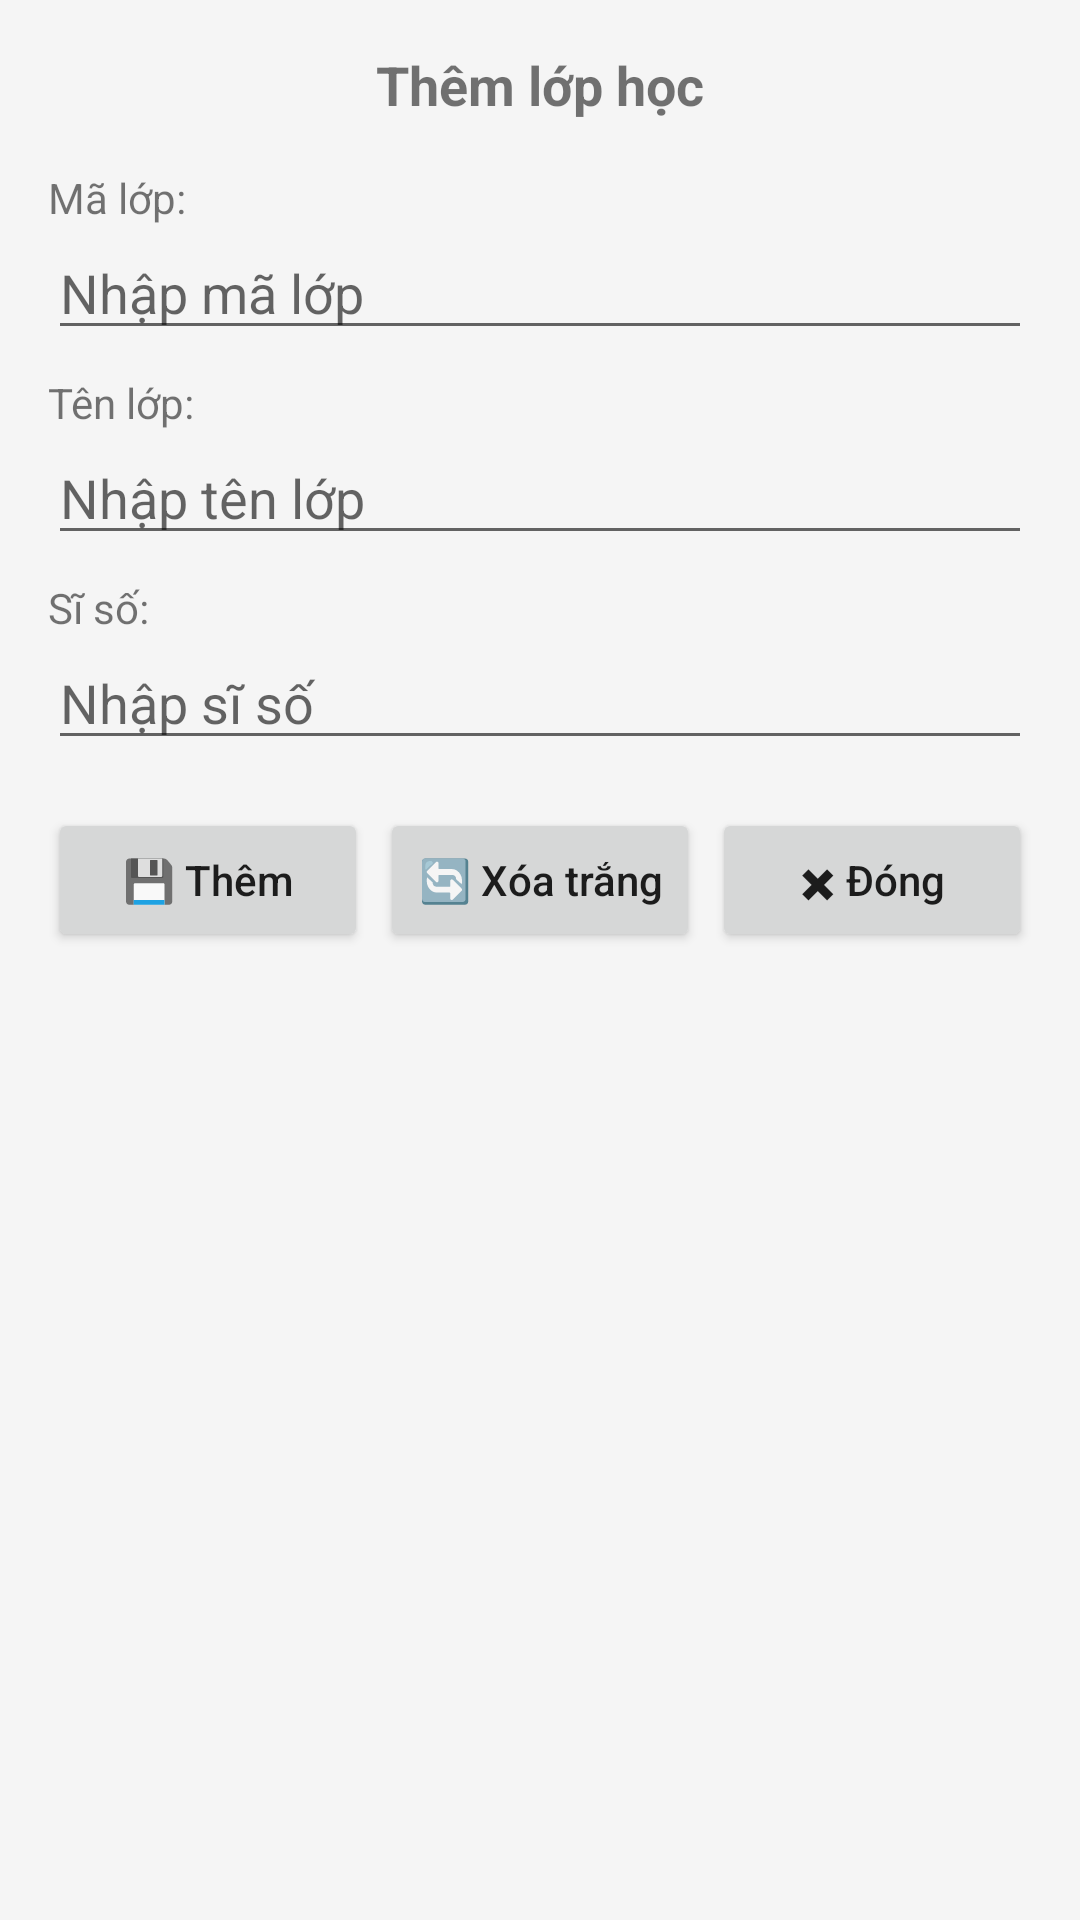

Reconstruct the res/layout file that produces this screen, plus the resources it refers to.
<!-- AndroidManifest.xml: application theme Theme.Thuc_Hanh_Di_Dong -->
<!-- res/layout/buoi4_bai19_04_insert_class.xml -->
<?xml version="1.0" encoding="utf-8"?>
<ScrollView xmlns:android="http://schemas.android.com/apk/res/android"
    android:layout_width="match_parent"
    android:layout_height="match_parent"
    android:background="#f5f5f5">

    <LinearLayout
        android:layout_width="match_parent"
        android:layout_height="wrap_content"
        android:orientation="vertical"
        android:padding="16dp">

        <TextView
            android:id="@+id/txtClassLabel"
            android:layout_width="match_parent"
            android:layout_height="wrap_content"
            android:text="Thêm lớp học"
            android:textSize="18sp"
            android:textStyle="bold"
            android:gravity="center"
            android:paddingBottom="16dp" />

        <TextView
            android:layout_width="wrap_content"
            android:layout_height="wrap_content"
            android:text="Mã lớp:" />

        <EditText
            android:id="@+id/edtClassCode"
            android:layout_width="match_parent"
            android:layout_height="wrap_content"
            android:hint="Nhập mã lớp" />

        <TextView
            android:layout_width="wrap_content"
            android:layout_height="wrap_content"
            android:text="Tên lớp:"
            android:layout_marginTop="8dp" />

        <EditText
            android:id="@+id/edtClassName"
            android:layout_width="match_parent"
            android:layout_height="wrap_content"
            android:hint="Nhập tên lớp" />

        <TextView
            android:layout_width="wrap_content"
            android:layout_height="wrap_content"
            android:text="Sĩ số:"
            android:layout_marginTop="8dp" />

        <EditText
            android:id="@+id/edtClassNumber"
            android:layout_width="match_parent"
            android:layout_height="wrap_content"
            android:hint="Nhập sĩ số"
            android:inputType="number" />

        <LinearLayout
            android:layout_width="match_parent"
            android:layout_height="wrap_content"
            android:orientation="horizontal"
            android:layout_marginTop="16dp">

            <Button
                android:id="@+id/btnSave"
                android:layout_width="0dp"
                android:layout_height="wrap_content"
                android:layout_weight="1"
                android:text="💾 Thêm"
                android:textAllCaps="false"
                android:layout_marginEnd="4dp" />

            <Button
                android:id="@+id/btnClear"
                android:layout_width="0dp"
                android:layout_height="wrap_content"
                android:layout_weight="1"
                android:text="🔄 Xóa trắng"
                android:textAllCaps="false" />

            <Button
                android:id="@+id/btnClose"
                android:layout_width="0dp"
                android:layout_height="wrap_content"
                android:layout_weight="1"
                android:text="✖ Đóng"
                android:textAllCaps="false"
                android:layout_marginStart="4dp" />

        </LinearLayout>

    </LinearLayout>
</ScrollView>
<!-- resources referenced by this layout -->
<resources>
  <style name="Theme.Thuc_Hanh_Di_Dong" parent="android:Theme.Material.Light.NoActionBar" />
</resources>
